Run: headless pygame with SDL's dummy video driver; simulated clock (each Clock.tick advances the game by its frame time, no real sleeping); random seed 0; keys injected as events and as key.get_pressed() state; no mouse input.
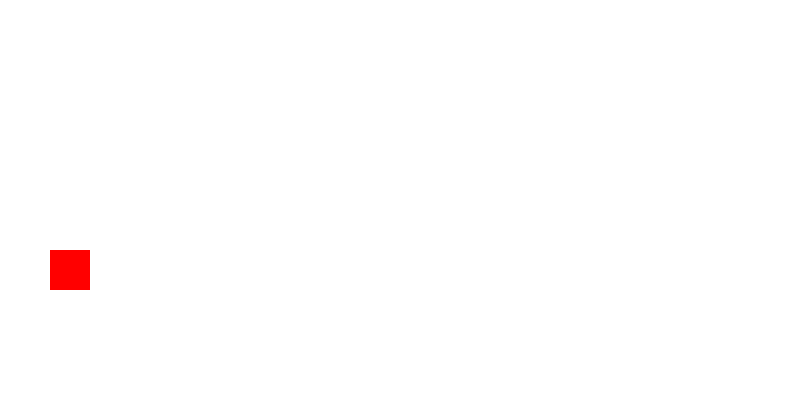
Frame 1 of 4 · flips 1–60 · no input
Frame 2 of 4 · flips 61–180 · tapped SPACE, RETURN · held RIGHT (→), D · screen unchanged from frame 1, image omitted
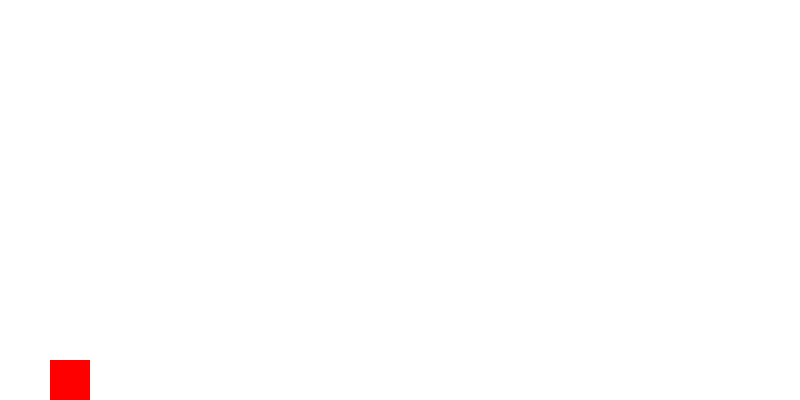
Frame 3 of 4 · flips 181–300 · held DOWN (↓), S
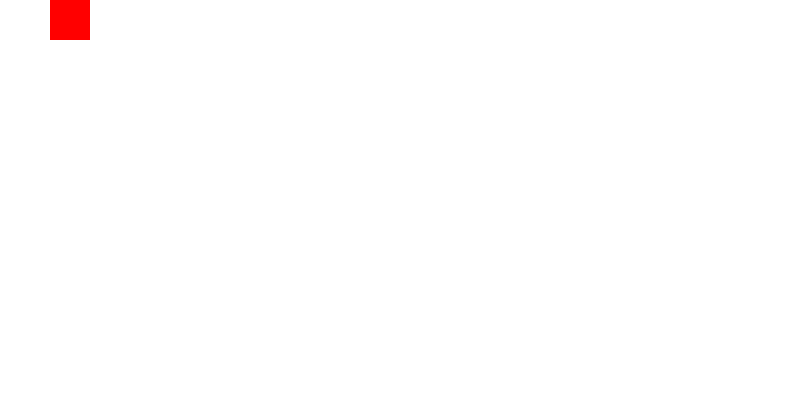
Frame 4 of 4 · flips 301–420 · held LEFT (←), A, UP (↑), W

The pygame program that drew these frames:

import pygame
import sys

WIDTH, HEIGHT = 800, 400
BLACK = (0, 0, 0)
LAVA = (255, 69, 0)  #bottom
WHITE = (255, 255, 255)
RED = (255, 0, 0)   #mario
ORANGE = (255, 165, 0)   #boss
YELLOW = (255, 255, 0)
GREEN = (0, 255, 0)

pygame.init()

screen = pygame.display.set_mode((WIDTH, HEIGHT))
pygame.display.set_caption("Mario vs Boss")
clock = pygame.time.Clock()
font = pygame.font.SysFont(None, 30)


class Mario(pygame.sprite.Sprite):
    def __init__(self):
        pygame.sprite.Sprite.__init__(self)
        self.image = pygame.Surface((40, 40))
        self.image.fill(RED)
        self.rect = self.image.get_rect()
        self.rect.x = 50
        self.rect.y = 250

    def update(self):
        key_pressed = pygame.key.get_pressed()
        if key_pressed[pygame.K_UP]:
            self.rect.y -= +5
        if key_pressed[pygame.K_DOWN]:
            self.rect.y += +5

        if self.rect.top < 0:
            self.rect.top = 0
        if self.rect.bottom > HEIGHT:
            self.rect.bottom = HEIGHT
    

        

boss = pygame.Rect(700, 250, 60, 60)

all_sprites = pygame.sprite.Group()
mario = Mario()
all_sprites.add(mario)

# Game loop
running = True
while running:
    clock.tick(60)
    screen.fill(WHITE)

    for event in pygame.event.get():
        if event.type == pygame.QUIT:
            running = False

    all_sprites.update()

    all_sprites.draw(screen)
    pygame.display.update()



pygame.quit()
sys.exit()
